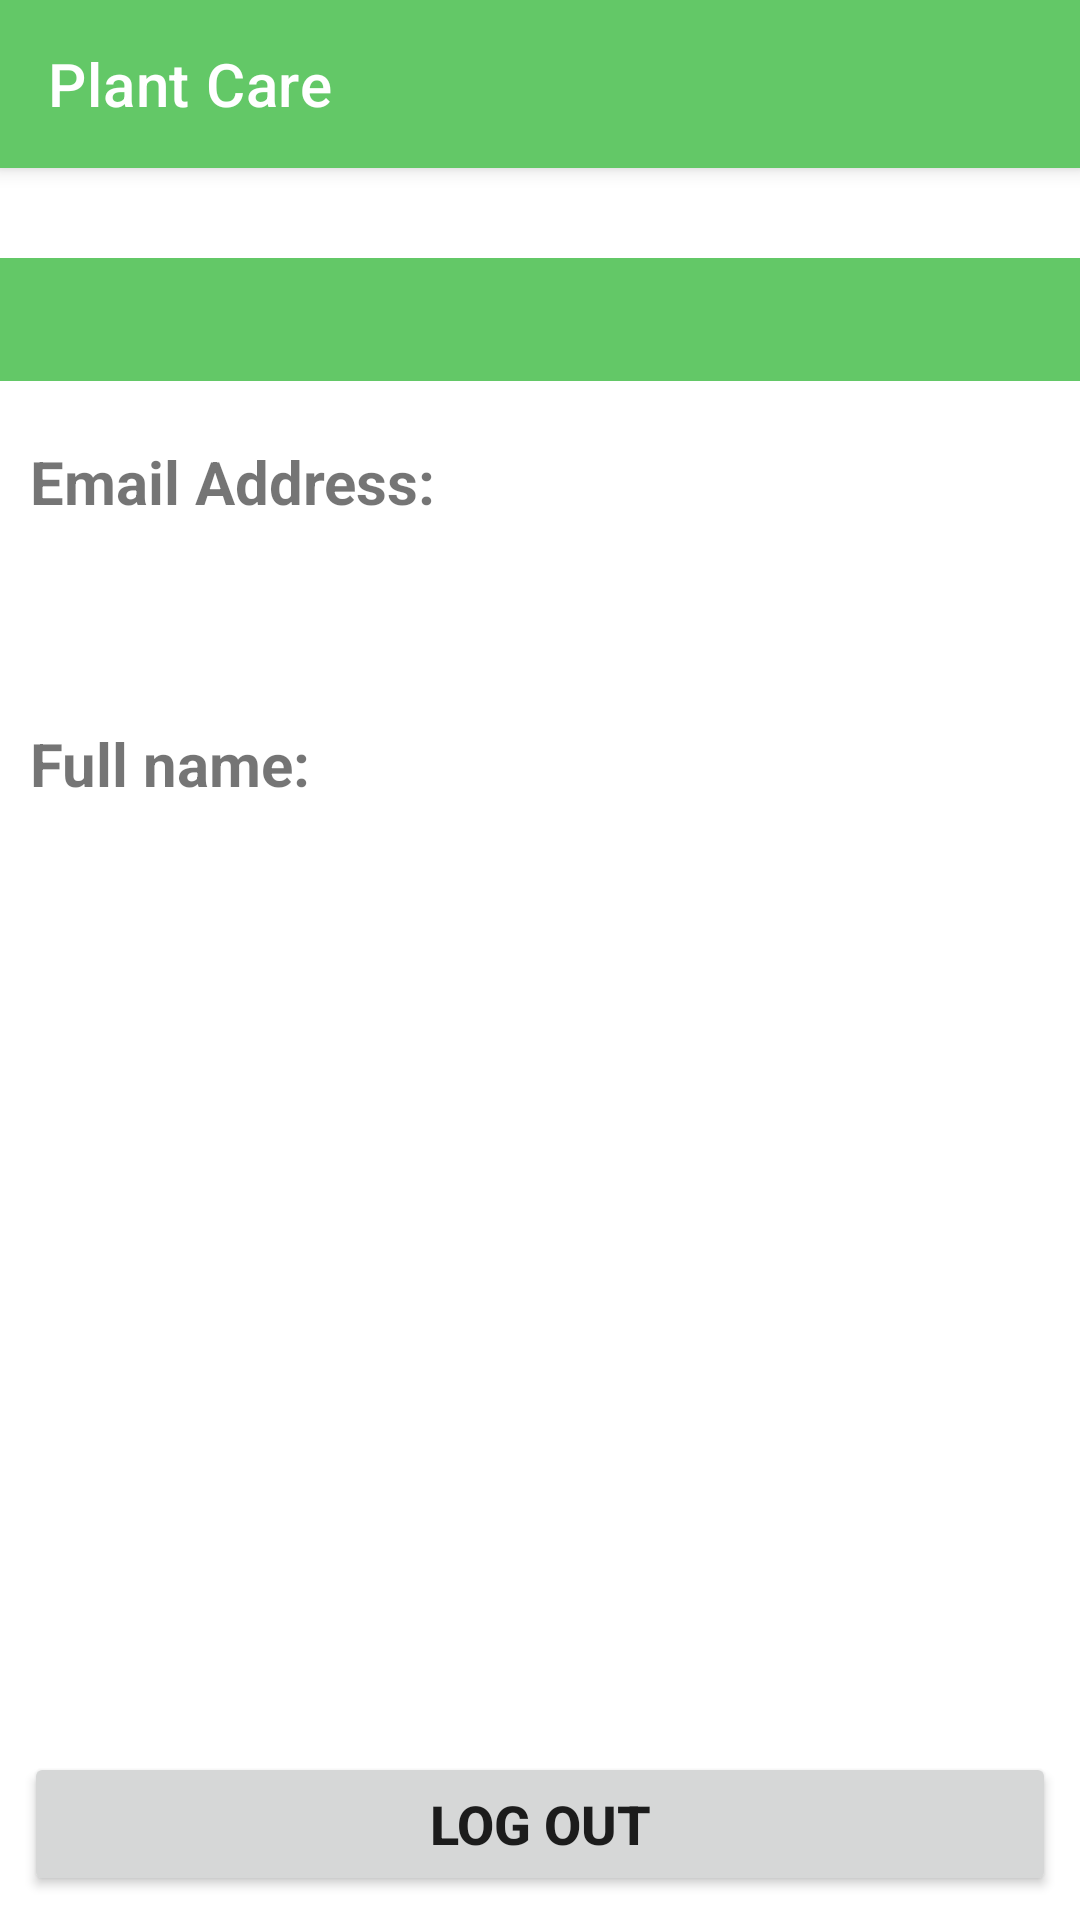

The Android layout XML behind this screen, and the referenced resources:
<!-- AndroidManifest.xml: application theme Theme.ExamProject -->
<!-- res/layout/profile.xml -->
<?xml version="1.0" encoding="utf-8"?>
<RelativeLayout xmlns:android="http://schemas.android.com/apk/res/android"
    xmlns:app="http://schemas.android.com/apk/res-auto"
    xmlns:tools="http://schemas.android.com/tools"
    android:layout_width="match_parent"
    android:layout_height="match_parent"
    tools:context=".Profile">

    <com.google.android.material.appbar.MaterialToolbar
        android:id="@+id/my_toolbar"
        style="@style/Widget.MaterialComponents.Toolbar.Primary"
        android:layout_width="match_parent"
        android:layout_height="?attr/actionBarSize"
        app:layout_constraintEnd_toEndOf="parent"
        app:layout_constraintStart_toStartOf="parent"
        app:layout_constraintTop_toTopOf="parent"
        app:title="Plant Care" />

    <RelativeLayout
        android:layout_width="match_parent"
        android:layout_height="match_parent"
        android:paddingTop="?attr/actionBarSize">
        <TextView
            android:id="@+id/Greeting"
            android:layout_width="match_parent"
            android:layout_height="wrap_content"
            android:layout_marginTop="30dp"
            android:background="@color/green"
            android:gravity="center"
            android:padding="7dp"
            android:textColor="@color/white"
            android:textSize="20dp"
            android:textStyle="bold|italic" />


        <TextView
            android:id="@+id/emailTitle"
            android:layout_width="wrap_content"
            android:layout_height="wrap_content"
            android:text="Email Address:"
            android:textStyle="bold"
            android:textSize="20dp"
            android:layout_marginTop="20dp"
            android:layout_marginLeft="10dp"
            android:layout_below="@id/Greeting"/>
        <TextView
            android:id="@+id/emailAddress"
            android:layout_width="wrap_content"
            android:layout_height="wrap_content"
            android:textSize="20dp"
            android:layout_marginTop="20dp"
            android:layout_marginLeft="20dp"
            android:layout_below="@id/emailTitle"/>
        <TextView
            android:id="@+id/fullnametitle"
            android:layout_width="wrap_content"
            android:layout_height="wrap_content"
            android:text="Full name:"
            android:textStyle="bold"
            android:textSize="20dp"
            android:layout_marginTop="20dp"
            android:layout_marginLeft="10dp"
            android:layout_below="@id/emailAddress"/>
        <TextView
            android:id="@+id/fullname"
            android:layout_width="wrap_content"
            android:layout_height="wrap_content"
            android:textSize="20dp"
            android:layout_marginTop="20dp"
            android:layout_marginLeft="20dp"
            android:layout_below="@id/fullnametitle"/>

        <Button
            android:id="@+id/signOut"
            android:layout_width="match_parent"
            android:layout_height="wrap_content"
            android:layout_margin="8dp"
            android:layout_alignParentBottom="true"
            android:layout_marginStart="8dp"
            android:layout_marginEnd="8dp"
            android:layout_marginBottom="63dp"
            android:padding="10dp"
            android:text="Log out"
            android:textSize="18sp"
            android:textStyle="bold"
            />


    </RelativeLayout>


</RelativeLayout>
<!-- resources referenced by this layout -->
<resources>
  <color name="green">#63C867</color>
  <color name="white">#FFFFFFFF</color>
  <style name="Theme.ExamProject" parent="Theme.MaterialComponents.DayNight.NoActionBar"> 
          
          <item name="colorPrimary">@color/green</item>
          <item name="colorPrimaryVariant">@color/dark_green</item>
          <item name="colorOnPrimary">@color/white</item>
          
          <item name="colorSecondary">#FDED5A</item>
          <item name="colorSecondaryVariant">@color/teal_700</item>
          <item name="colorOnSecondary">@color/black</item>
          
          <item name="android:statusBarColor" tools:targetApi="l">?attr/colorPrimaryVariant</item>
          
      </style>
  <color name="dark_green">#50A354</color>
  <color name="teal_700">#FF018786</color>
  <color name="black">#FF000000</color>
</resources>
